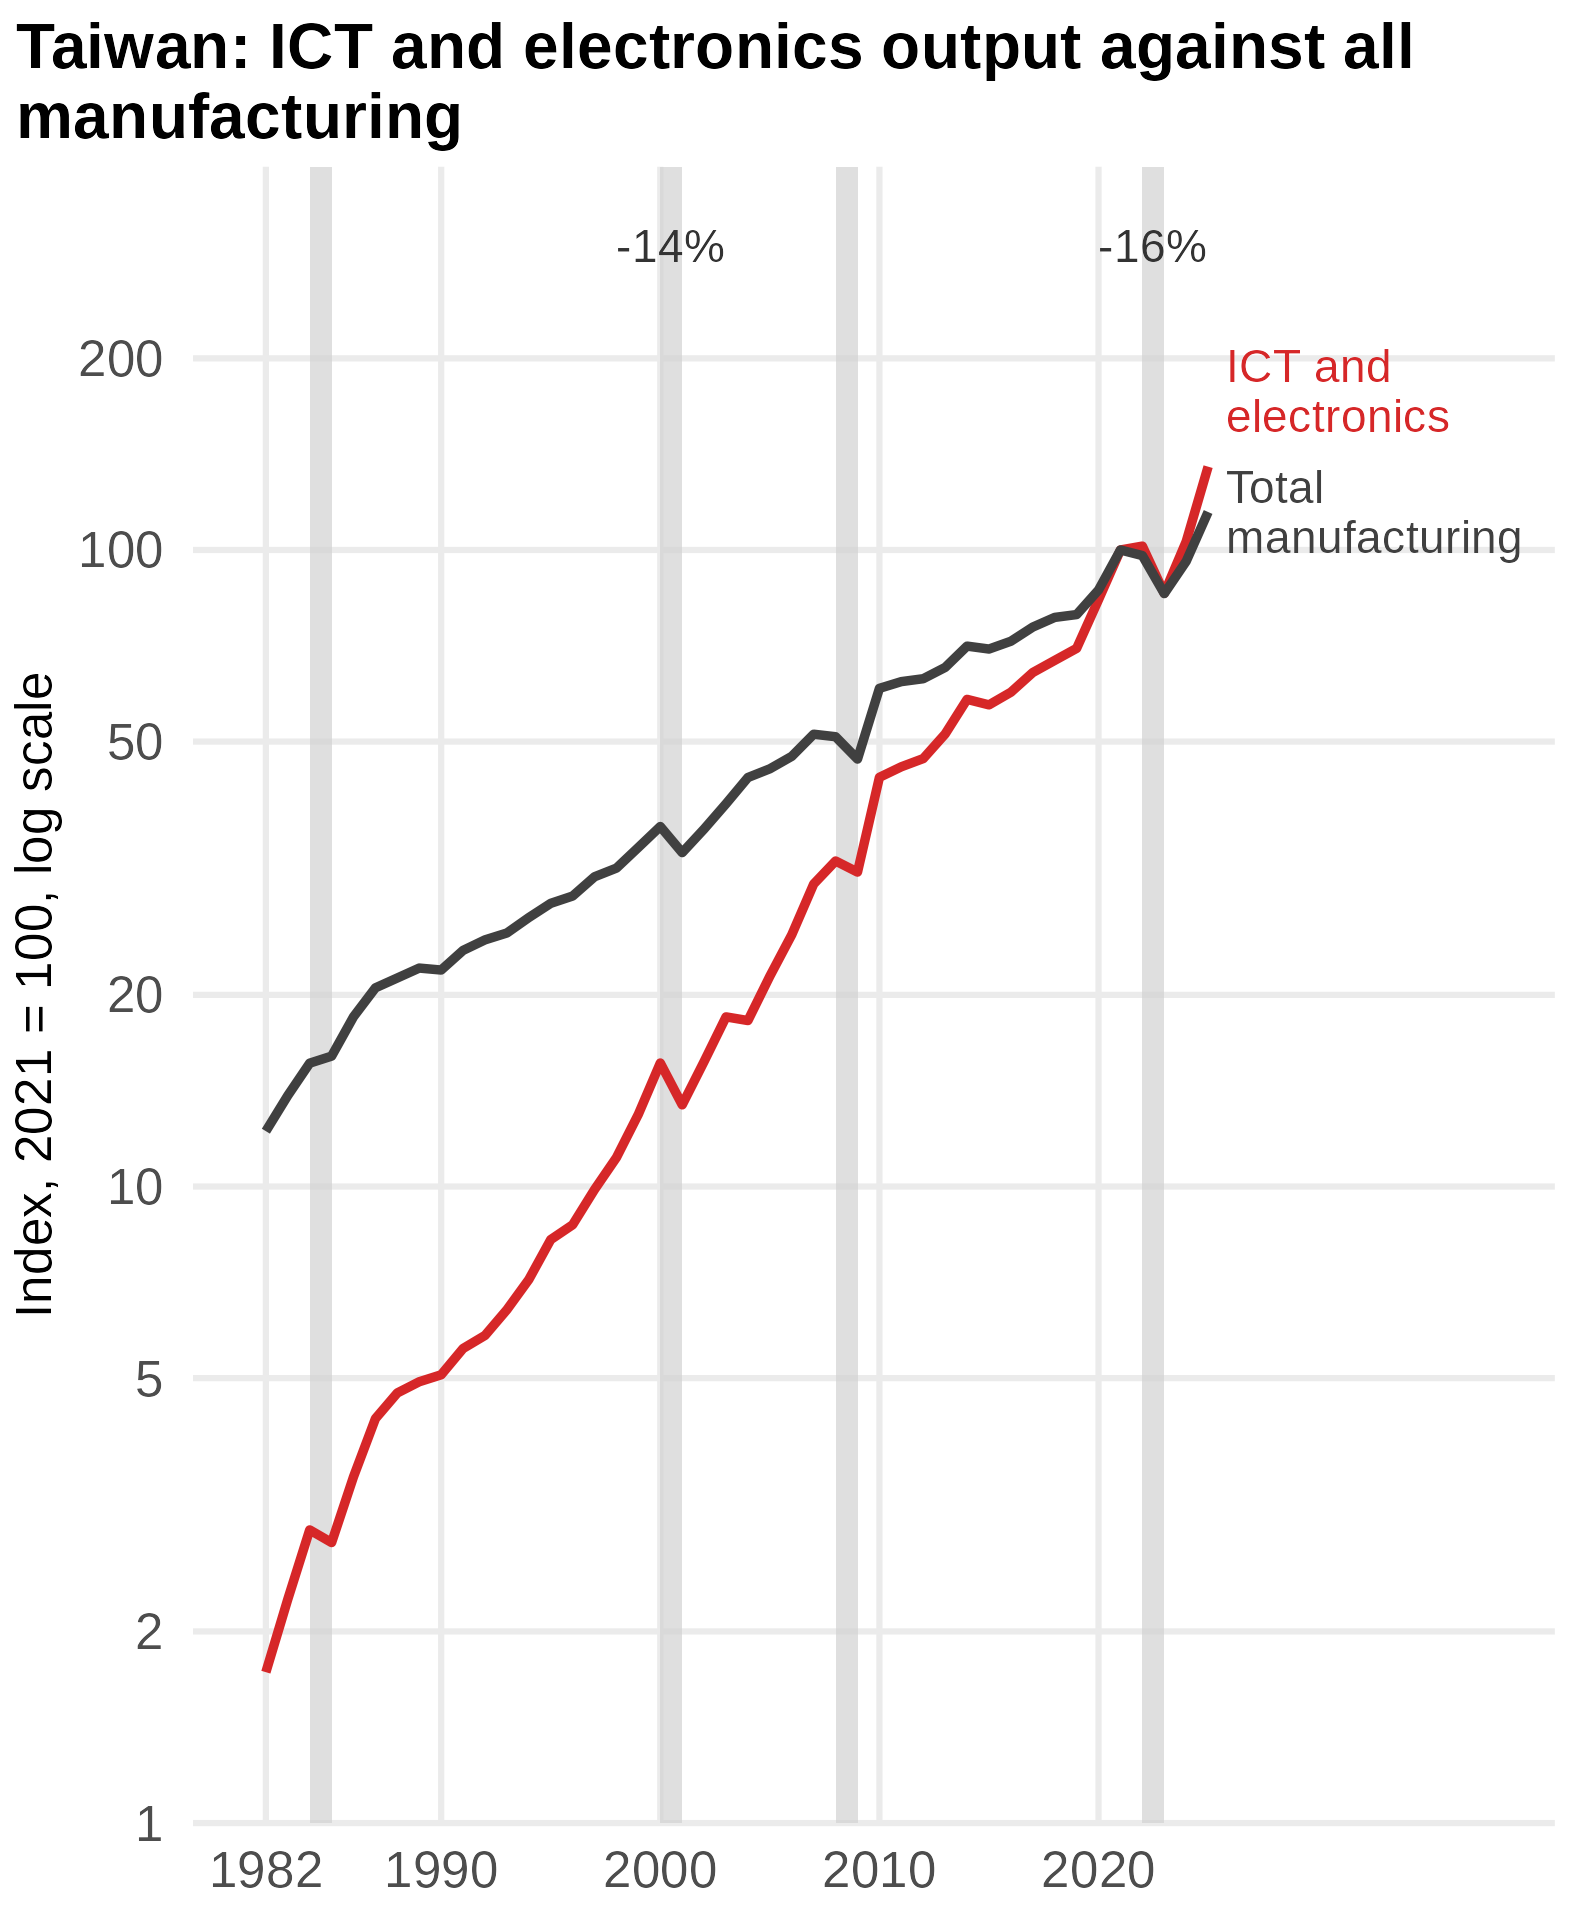

Values plotted in this chart, from the file beside it:
series, period, value, measure
ICT and electronics (I2), 1982, 1.726, production index, 2021=100, annual mean …
ICT and electronics (I2), 1983, 2.247, production index, 2021=100, annual mean …
ICT and electronics (I2), 1984, 2.888, production index, 2021=100, annual mean …
ICT and electronics (I2), 1985, 2.758, production index, 2021=100, annual mean …
ICT and electronics (I2), 1986, 3.5, production index, 2021=100, annual mean …
ICT and electronics (I2), 1987, 4.319, production index, 2021=100, annual mean …
ICT and electronics (I2), 1988, 4.739, production index, 2021=100, annual mean …
ICT and electronics (I2), 1989, 4.935, production index, 2021=100, annual mean …
ICT and electronics (I2), 1990, 5.061, production index, 2021=100, annual mean …
ICT and electronics (I2), 1991, 5.566, production index, 2021=100, annual mean …
ICT and electronics (I2), 1992, 5.835, production index, 2021=100, annual mean …
ICT and electronics (I2), 1993, 6.404, production index, 2021=100, annual mean …
ICT and electronics (I2), 1994, 7.143, production index, 2021=100, annual mean …
ICT and electronics (I2), 1995, 8.252, production index, 2021=100, annual mean …
ICT and electronics (I2), 1996, 8.707, production index, 2021=100, annual mean …
ICT and electronics (I2), 1997, 9.892, production index, 2021=100, annual mean …
ICT and electronics (I2), 1998, 11.11, production index, 2021=100, annual mean …
ICT and electronics (I2), 1999, 12.99, production index, 2021=100, annual mean …
ICT and electronics (I2), 2000, 15.63, production index, 2021=100, annual mean …
ICT and electronics (I2), 2001, 13.44, production index, 2021=100, annual mean …
ICT and electronics (I2), 2002, 15.72, production index, 2021=100, annual mean …
ICT and electronics (I2), 2003, 18.47, production index, 2021=100, annual mean …
ICT and electronics (I2), 2004, 18.23, production index, 2021=100, annual mean …
ICT and electronics (I2), 2005, 21.4, production index, 2021=100, annual mean …
ICT and electronics (I2), 2006, 24.86, production index, 2021=100, annual mean …
ICT and electronics (I2), 2007, 29.87, production index, 2021=100, annual mean …
ICT and electronics (I2), 2008, 32.46, production index, 2021=100, annual mean …
ICT and electronics (I2), 2009, 31.18, production index, 2021=100, annual mean …
ICT and electronics (I2), 2010, 43.94, production index, 2021=100, annual mean …
ICT and electronics (I2), 2011, 45.64, production index, 2021=100, annual mean …
ICT and electronics (I2), 2012, 47.02, production index, 2021=100, annual mean …
ICT and electronics (I2), 2013, 51.39, production index, 2021=100, annual mean …
ICT and electronics (I2), 2014, 58.25, production index, 2021=100, annual mean …
ICT and electronics (I2), 2015, 57.1, production index, 2021=100, annual mean …
ICT and electronics (I2), 2016, 59.78, production index, 2021=100, annual mean …
ICT and electronics (I2), 2017, 64.19, production index, 2021=100, annual mean …
ICT and electronics (I2), 2018, 67.07, production index, 2021=100, annual mean …
ICT and electronics (I2), 2019, 70.05, production index, 2021=100, annual mean …
ICT and electronics (I2), 2020, 83.55, production index, 2021=100, annual mean …
ICT and electronics (I2), 2021, 100, production index, 2021=100, annual mean …
ICT and electronics (I2), 2022, 101.4, production index, 2021=100, annual mean …
ICT and electronics (I2), 2023, 85.51, production index, 2021=100, annual mean …
ICT and electronics (I2), 2024, 103.1, production index, 2021=100, annual mean …
ICT and electronics (I2), 2025, 135.2, production index, 2021=100, annual mean …
Total manufacturing, 1982, 12.22, production index, 2021=100, annual mean …
Total manufacturing, 1983, 13.9, production index, 2021=100, annual mean …
Total manufacturing, 1984, 15.62, production index, 2021=100, annual mean …
Total manufacturing, 1985, 16.03, production index, 2021=100, annual mean …
Total manufacturing, 1986, 18.48, production index, 2021=100, annual mean …
Total manufacturing, 1987, 20.52, production index, 2021=100, annual mean …
Total manufacturing, 1988, 21.26, production index, 2021=100, annual mean …
Total manufacturing, 1989, 22.04, production index, 2021=100, annual mean …
Total manufacturing, 1990, 21.88, production index, 2021=100, annual mean …
Total manufacturing, 1991, 23.49, production index, 2021=100, annual mean …
Total manufacturing, 1992, 24.41, production index, 2021=100, annual mean …
Total manufacturing, 1993, 25.02, production index, 2021=100, annual mean …
Total manufacturing, 1994, 26.46, production index, 2021=100, annual mean …
Total manufacturing, 1995, 27.85, production index, 2021=100, annual mean …
Total manufacturing, 1996, 28.6, production index, 2021=100, annual mean …
Total manufacturing, 1997, 30.66, production index, 2021=100, annual mean …
... 32 more rows
